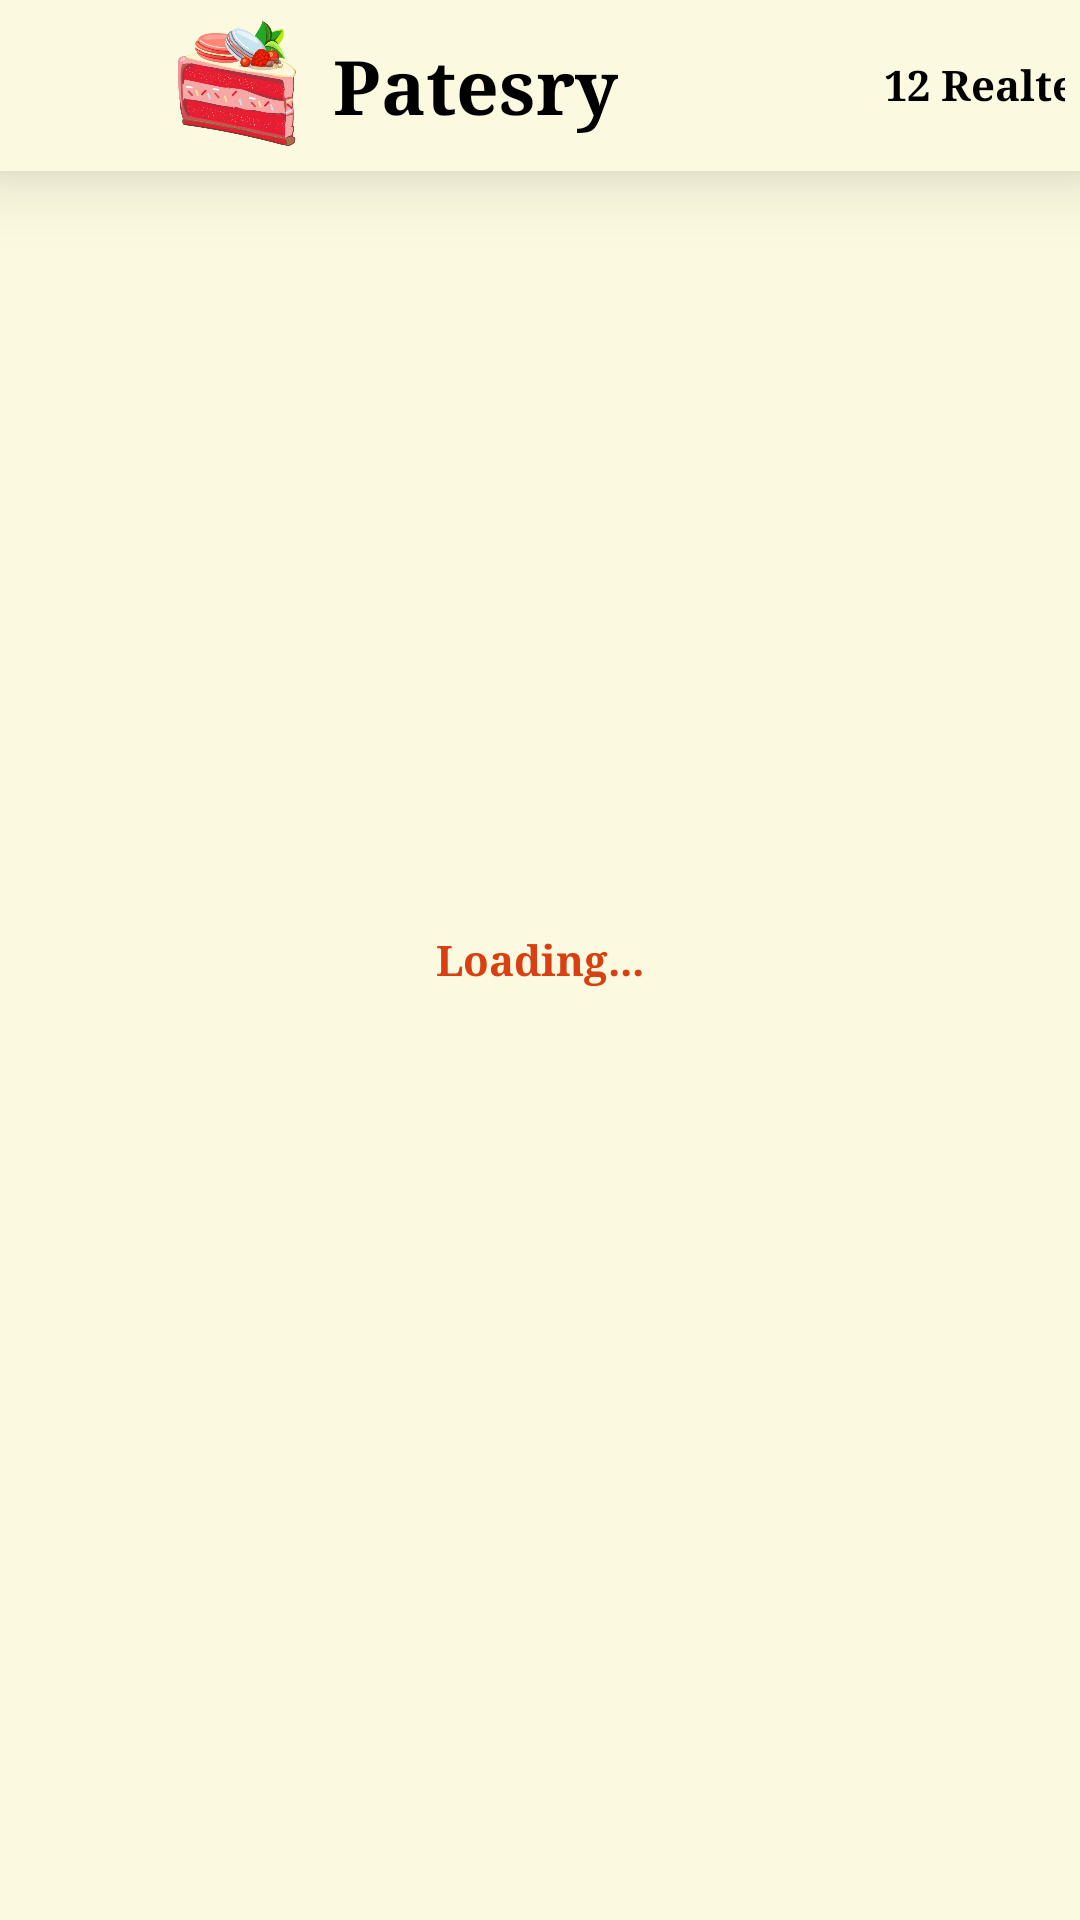

This screen was rendered from an Android layout file. Write that file and the resources it references.
<!-- AndroidManifest.xml: application theme Theme.MasterChef_App -->
<!-- res/layout/activity_food_of_category_actvity.xml -->
<?xml version="1.0" encoding="utf-8"?>
<RelativeLayout xmlns:android="http://schemas.android.com/apk/res/android"
    xmlns:app="http://schemas.android.com/apk/res-auto"
    xmlns:tools="http://schemas.android.com/tools"
    android:layout_width="match_parent"
    android:layout_height="match_parent"    android:background="@color/orange_50"
    tools:context=".UserActivities.FoodOfCategoryActvity">

    <LinearLayout
        android:id="@+id/catgory_data"
        android:layout_width="match_parent"
        android:layout_height="57dp"
        android:layout_alignParentTop="true"
        android:background="@color/orange_50"
        android:elevation="15dp"
        android:gravity="center|left"
        android:padding="5dp">


        <ImageButton
            android:id="@+id/cat_food_back_btn"
            android:layout_width="39dp"
            android:layout_height="38dp"
            android:background="@color/transparant"
            android:src="@drawable/arrow_back_icon"
            android:layout_centerVertical="true"
            />
        <ImageView
            android:id="@+id/cat_food_img"
            android:layout_width="62dp"
            android:layout_height="50dp"
            android:layout_marginStart="5dp"
            android:src="@drawable/patesry" />

        <TextView
            android:id="@+id/cate_food_title"
            android:layout_width="wrap_content"
            android:layout_height="wrap_content"
            android:text="Patesry"
            android:fontFamily="serif"
            android:textColor="@color/black"
            android:textSize="25sp"
            android:textStyle="bold" />

        <TextView
            android:id="@+id/Number_Of_RelatedFood"
            android:layout_width="191dp"
            android:layout_height="30dp"
            android:layout_marginStart="5dp"
            android:fontFamily="serif"
            android:gravity="center|right"
            android:text="12 RealtedFood"
            android:textColor="@color/black"
            android:textStyle="bold" />
    </LinearLayout>


    <TextView
        android:id="@+id/Loading_RelatedCategory"
        android:layout_width="wrap_content"
        android:layout_height="wrap_content"
        android:layout_centerInParent="true"
        android:layout_marginTop="40dp"
        android:text="Loading..."
        android:fontFamily="serif"
        android:textStyle="bold"
        android:textColor="@color/red" />

    <androidx.recyclerview.widget.RecyclerView
        android:id="@+id/rerlated_foodRV"
        android:layout_width="wrap_content"
        android:layout_height="match_parent"
        android:layout_centerHorizontal="true"
        android:layout_below="@+id/catgory_data" />


</RelativeLayout>
<!-- resources referenced by this layout -->
<resources>
  <color name="black">#FF000000</color>
  <color name="orange_50">#FBF9DF</color>
  <color name="red">#D84012</color>
  <color name="transparant">#00C1CCCE</color>
  <!-- drawable patesry: png bitmap (drawable, 246215 bytes) -->
  <style name="Theme.MasterChef_App" parent="Base.Theme.MasterChef_App" />
  <style name="Base.Theme.MasterChef_App" parent="Theme.MaterialComponents.Light.NoActionBar">
          
          
          <item name="colorPrimaryDark">@color/orange</item>
          <item name="colorSecondary">@color/red</item>
          <item name="colorOnSecondary">@color/white</item>
      </style>
  <color name="orange">#FCCE0B</color>
  <color name="white">#FFFFFFFF</color>
</resources>
